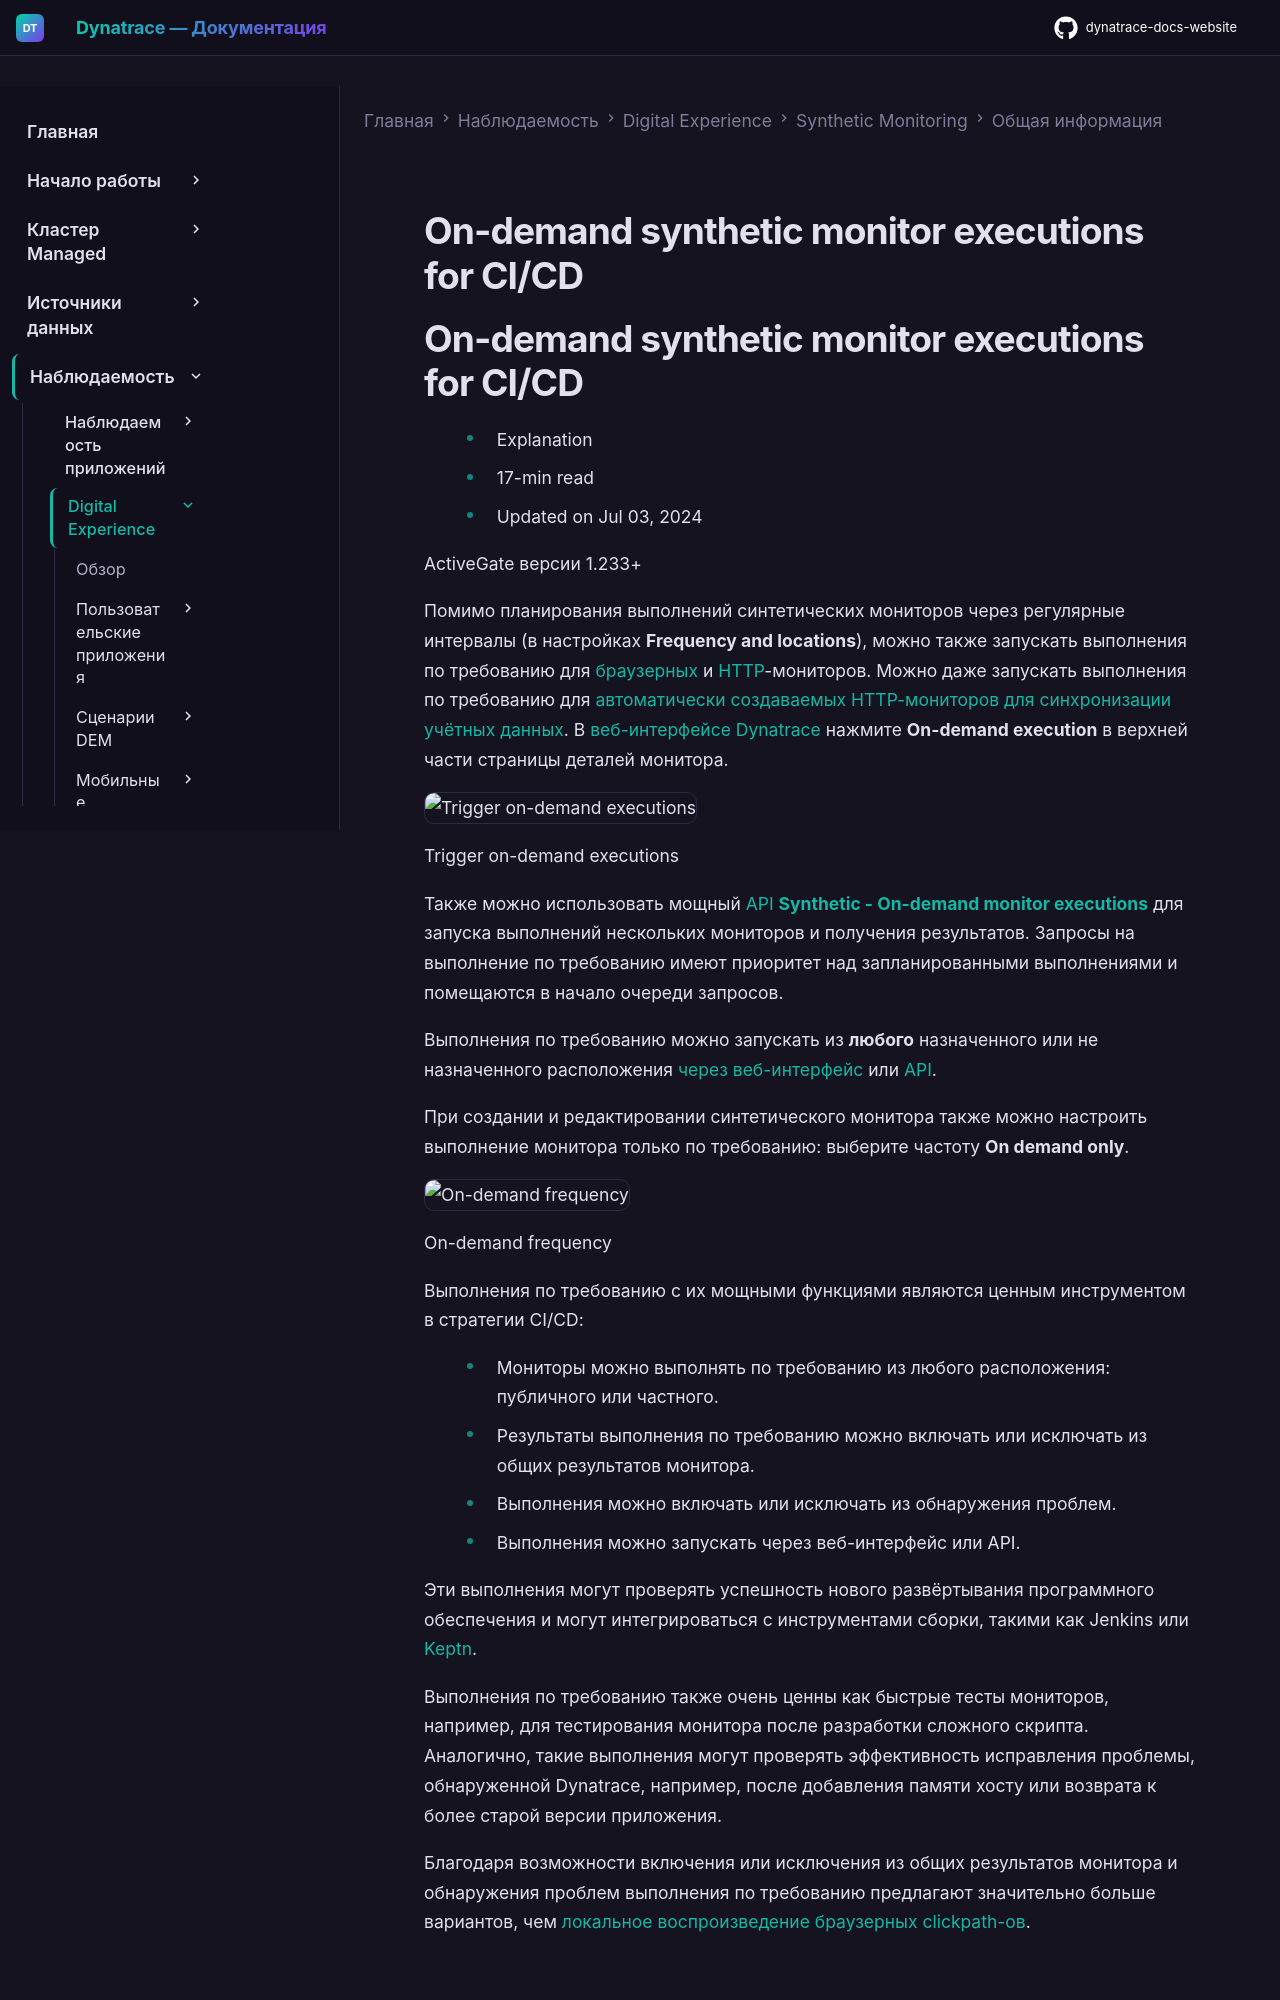

repository: Yerkebulan-Ardabayev/dynatrace-docs-website · page: managed-ru/observe/digital-experience/synthetic-monitoring/general-information/on-demand-executions/index.html · generator: mkdocs

---
title: On-demand synthetic monitor executions for CI/CD
source: https://docs.dynatrace.com/managed/observe/digital-experience/synthetic-monitoring/general-information/on-demand-executions
scraped: 2026-05-12T11:31:41.006898
---

# On-demand synthetic monitor executions for CI/CD
